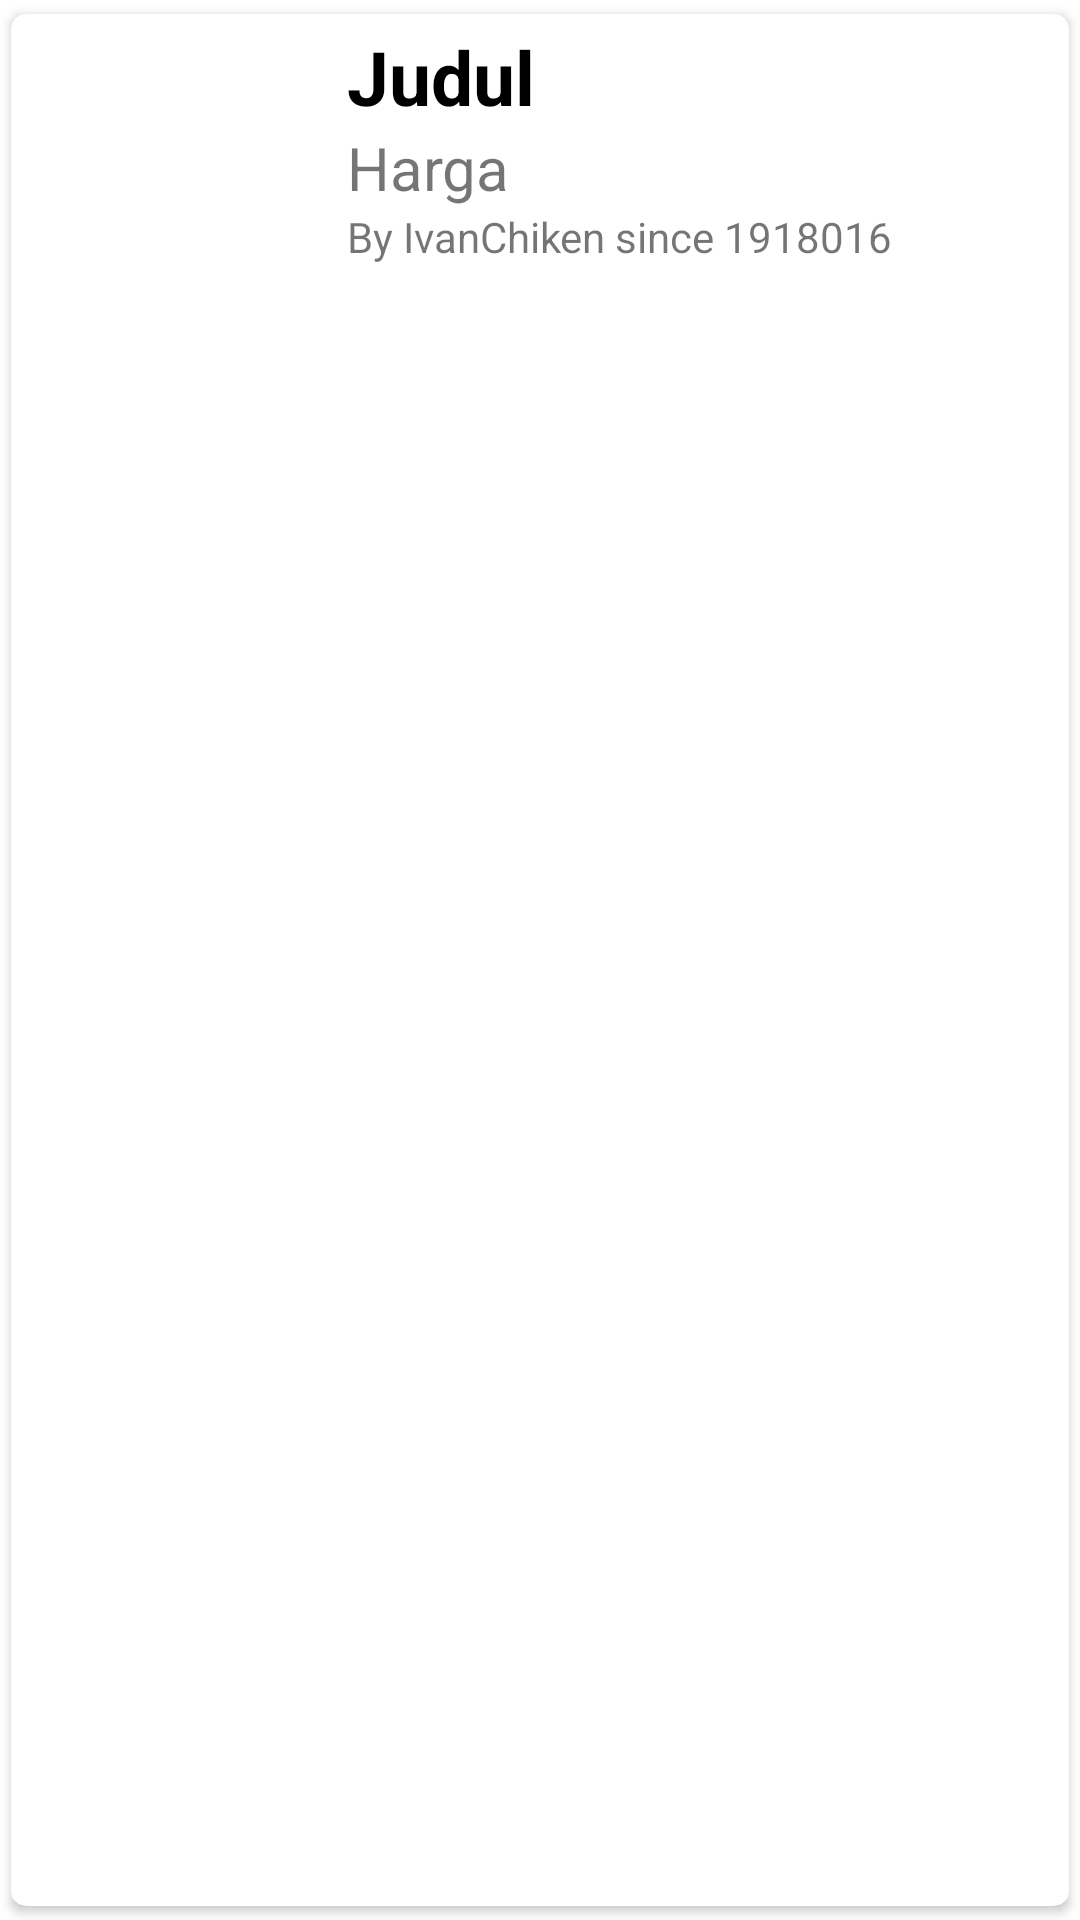

Here is an Android app screen rendered from its layout file. Give the layout XML and the strings, colors and styles it references.
<!-- AndroidManifest.xml: application theme Theme.Recyclerviewimage_pert4 -->
<!-- res/layout/item.xml -->
<?xml version="1.0" encoding="utf-8"?>
<androidx.cardview.widget.CardView
    xmlns:android="http://schemas.android.com/apk/res/android"
    xmlns:app="http://schemas.android.com/apk/res-auto"
    android:layout_width="match_parent"
    android:layout_height="wrap_content"
    app:cardCornerRadius="5dp"
    android:elevation="3dp"
    app:cardUseCompatPadding="true">

    <RelativeLayout
        android:layout_width="match_parent"
        android:layout_height="match_parent"
        android:layout_margin="4dp">

        <ImageView
            android:id="@+id/imageView"
            android:layout_width="100dp"
            android:layout_height="100dp"
            android:padding="2dp" />

        <TextView
            android:id="@+id/textviewjudul"
            android:layout_width="wrap_content"
            android:layout_height="wrap_content"
            android:layout_alignParentTop="true"
            android:layout_toEndOf="@+id/imageView"
            android:layout_marginStart="8dp"
            android:text="Judul"
            android:textColor="@android:color/black"
            android:textSize="25sp"
            android:textStyle="bold" />

        <TextView
            android:id="@+id/textviewharga"
            android:layout_width="wrap_content"
            android:layout_height="wrap_content"
            android:layout_below="@+id/textviewjudul"
            android:layout_marginStart="8dp"
            android:layout_toEndOf="@+id/imageView"
            android:text="Harga"
            android:textSize="20sp" />

        <TextView
            android:layout_width="wrap_content"
            android:layout_height="wrap_content"
            android:layout_below="@+id/textviewharga"
            android:layout_marginStart="8dp"
            android:layout_toEndOf="@+id/imageView"
            android:text="By IvanChiken since 1918016"
            android:textSize="14sp" />

    </RelativeLayout>
</androidx.cardview.widget.CardView>
<!-- resources referenced by this layout -->
<resources>
  <style name="Theme.Recyclerviewimage_pert4" parent="Theme.MaterialComponents.DayNight.DarkActionBar">
          
          <item name="colorPrimary">@color/purple_500</item>
          <item name="colorPrimaryVariant">@color/purple_700</item>
          <item name="colorOnPrimary">@color/white</item>
          
          <item name="colorSecondary">@color/teal_200</item>
          <item name="colorSecondaryVariant">@color/teal_700</item>
          <item name="colorOnSecondary">@color/black</item>
          
          <item name="android:statusBarColor" tools:targetApi="l">?attr/colorPrimaryVariant</item>
          
      </style>
  <color name="purple_500">#FF6200EE</color>
  <color name="purple_700">#FF3700B3</color>
  <color name="white">#FFFFFFFF</color>
  <color name="teal_200">#FF03DAC5</color>
  <color name="teal_700">#FF018786</color>
  <color name="black">#FF000000</color>
</resources>
